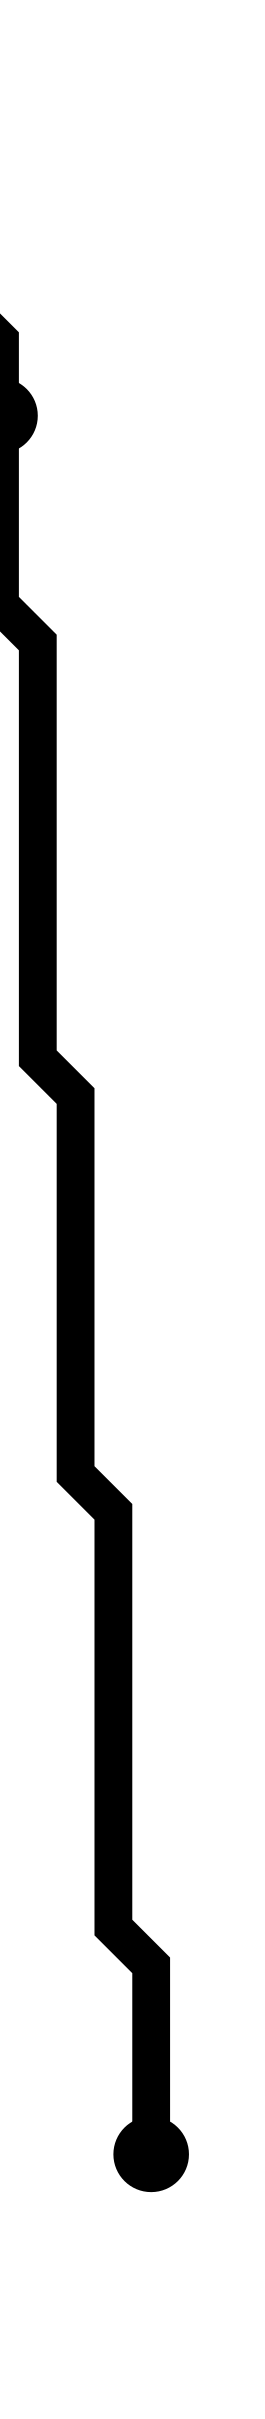

Source data for this figure (header and first rows):
i, j, x_center, y_center
0, 2, 2.5, 3.5
2, 12, 4.5, 13.5
6, 57, 8.5, 58.5
